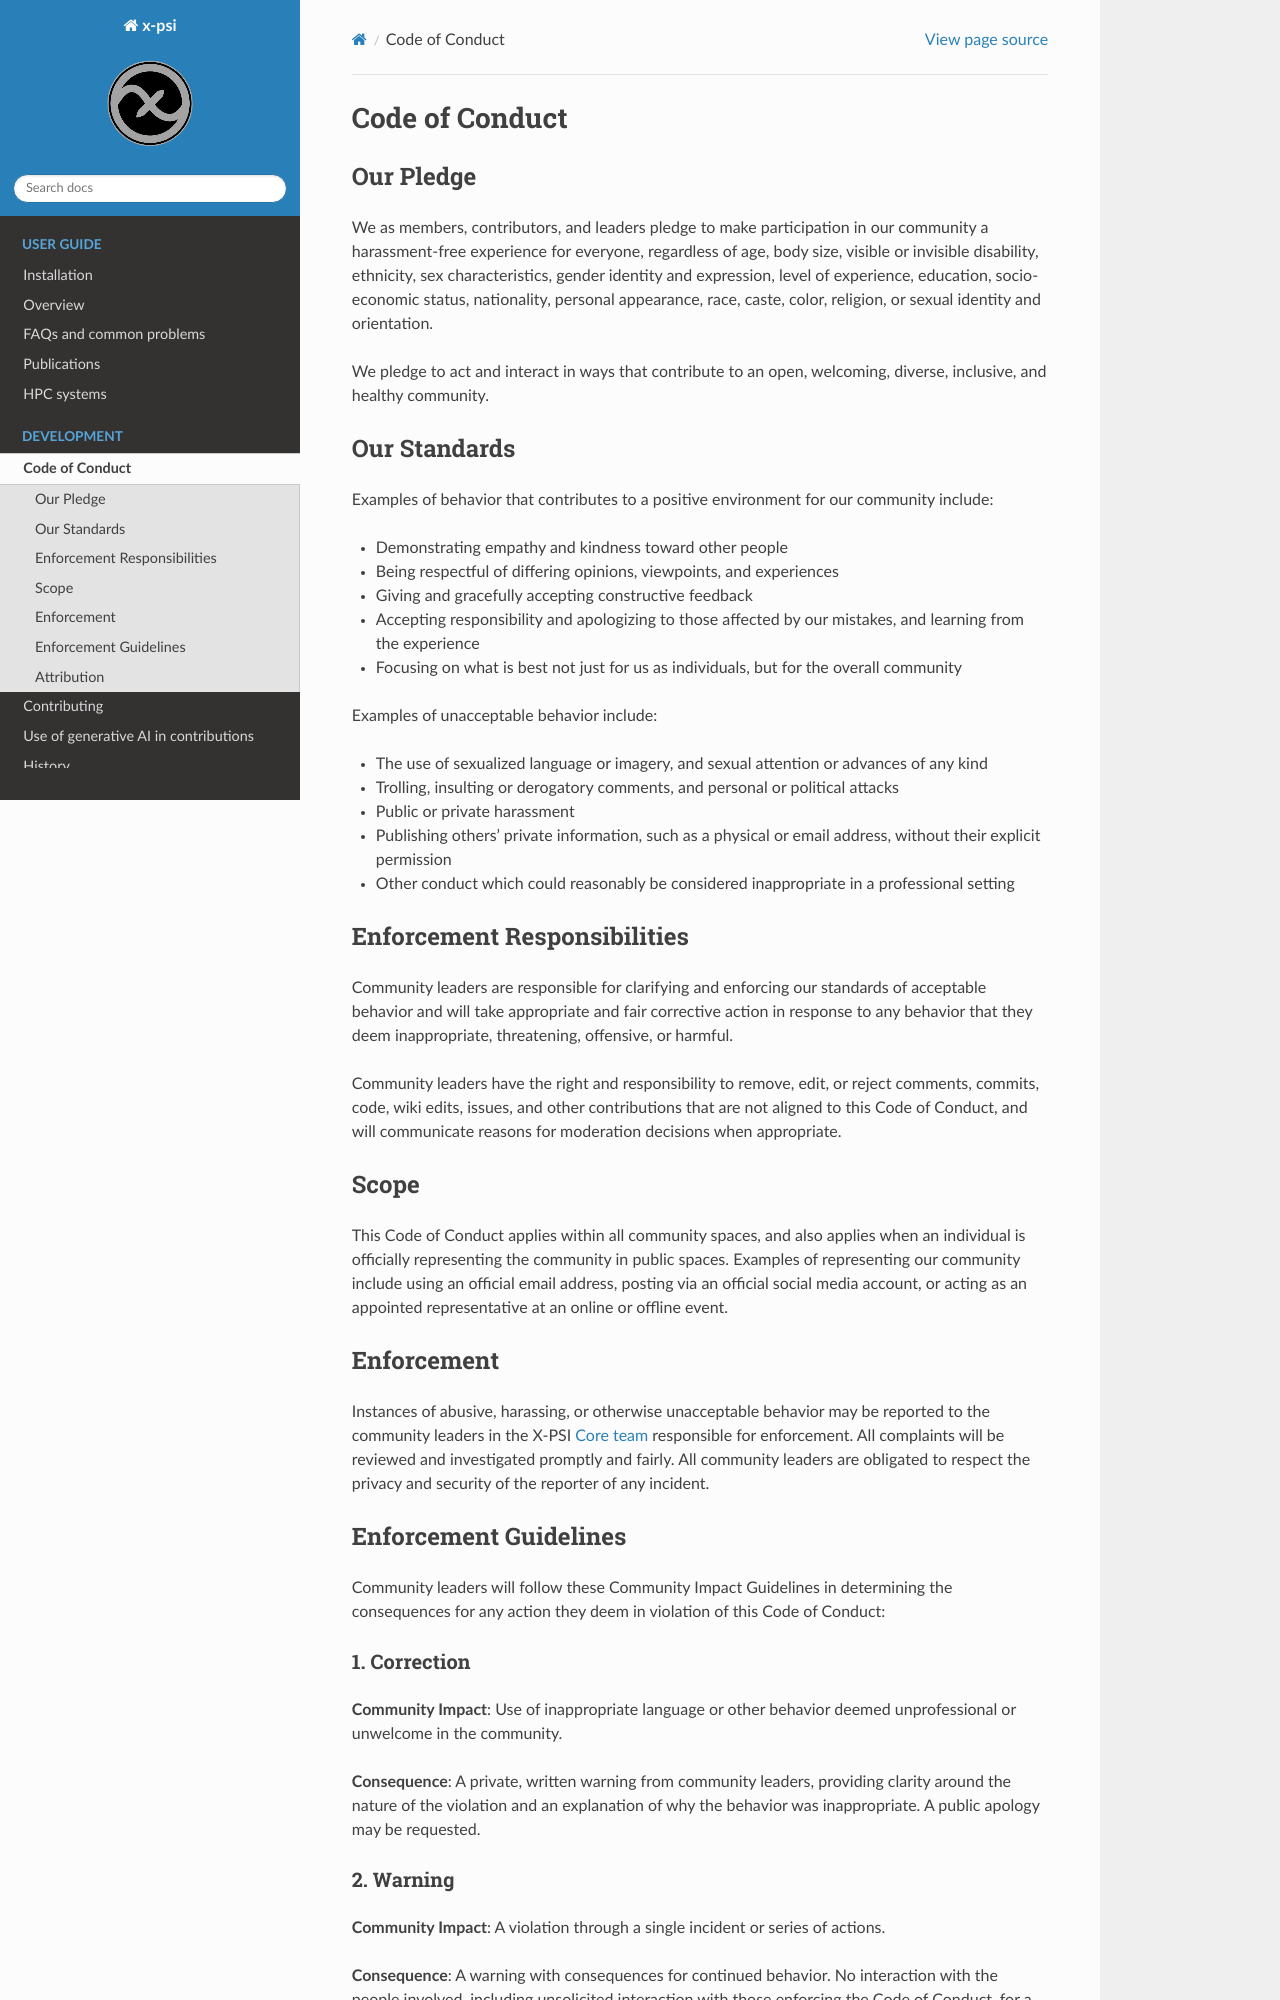

repository: xpsi-group/xpsi · page: code_of_conduct.html · generator: sphinx

.. _code_of_conduct:

Code of Conduct
---------------

Our Pledge
~~~~~~~~~~

We as members, contributors, and leaders pledge to make participation in our
community a harassment-free experience for everyone, regardless of age, body
size, visible or invisible disability, ethnicity, sex characteristics, gender
identity and expression, level of experience, education, socio-economic status,
nationality, personal appearance, race, caste, color, religion, or sexual identity
and orientation.

We pledge to act and interact in ways that contribute to an open, welcoming,
diverse, inclusive, and healthy community.

Our Standards
~~~~~~~~~~~~~

Examples of behavior that contributes to a positive environment for our
community include:

* Demonstrating empathy and kindness toward other people
* Being respectful of differing opinions, viewpoints, and experiences
* Giving and gracefully accepting constructive feedback
* Accepting responsibility and apologizing to those affected by our mistakes,
  and learning from the experience
* Focusing on what is best not just for us as individuals, but for the
  overall community

Examples of unacceptable behavior include:

* The use of sexualized language or imagery, and sexual attention or
  advances of any kind
* Trolling, insulting or derogatory comments, and personal or political attacks
* Public or private harassment
* Publishing others' private information, such as a physical or email
  address, without their explicit permission
* Other conduct which could reasonably be considered inappropriate in a
  professional setting

Enforcement Responsibilities
~~~~~~~~~~~~~~~~~~~~~~~~~~~~

Community leaders are responsible for clarifying and enforcing our standards of
acceptable behavior and will take appropriate and fair corrective action in
response to any behavior that they deem inappropriate, threatening, offensive,
or harmful.

Community leaders have the right and responsibility to remove, edit, or reject
comments, commits, code, wiki edits, issues, and other contributions that are
not aligned to this Code of Conduct, and will communicate reasons for moderation
decisions when appropriate.

Scope
~~~~~

This Code of Conduct applies within all community spaces, and also applies when
an individual is officially representing the community in public spaces.
Examples of representing our community include using an official email address,
posting via an official social media account, or acting as an appointed
representative at an online or offline event.

Enforcement
~~~~~~~~~~~

Instances of abusive, harassing, or otherwise unacceptable behavior may be
reported to the community leaders in the X-PSI :ref:`team` responsible for
enforcement. All complaints will be reviewed and investigated promptly and
fairly.  All community leaders are obligated to respect the privacy and security of the
reporter of any incident.

Enforcement Guidelines
~~~~~~~~~~~~~~~~~~~~~~

Community leaders will follow these Community Impact Guidelines in determining
the consequences for any action they deem in violation of this Code of Conduct:

1. Correction
^^^^^^^^^^^^^

**Community Impact**: Use of inappropriate language or other behavior deemed
unprofessional or unwelcome in the community.

**Consequence**: A private, written warning from community leaders, providing
clarity around the nature of the violation and an explanation of why the
behavior was inappropriate. A public apology may be requested.
